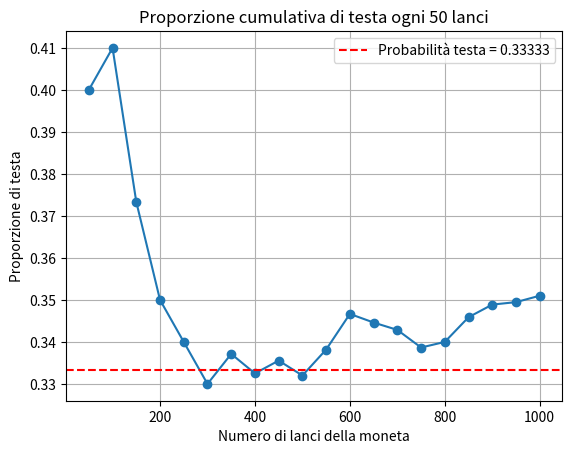

Source code (Python):
# Importo le librerie necessarie
import numpy as np
import matplotlib.pyplot as plt

# Creo le variabili e associo le probabilità modificate a testa e croce
numero_lanci = 1000
testa = 1/3
croce = 2/3

# Estraggo 1000 lanci di moneta dove testa = 1 e croce = 0
lanci = np.random.choice([1, 0], size=numero_lanci, p=[testa, croce])

# Calcolo la proporzione cumulativa di testa rispetto a croce (devo sempre calcolare i valori vecchi insieme a quelli nuovi)
percentuali = [lanci[:x].mean() for x in range(50, numero_lanci + 1, 50)]

# Creo il grafico in cui sull'asse delle x ci saranno i salti di 50 valori e sull'asse delle y la proporzione di testa
# Inserisco a 0,33333 una linea tratteggiata per indicare la probabilità teorica che esca testa
x = np.arange(50, numero_lanci + 1, 50)
plt.plot(x, percentuali, marker="o", linestyle="-")
plt.axhline(testa, color="red", linestyle="--", label=f"Probabilità testa = {testa:.5f}")
plt.xlabel("Numero di lanci della moneta")
plt.ylabel("Proporzione di testa")
plt.title("Proporzione cumulativa di testa ogni 50 lanci")
plt.legend()
plt.grid(True)
plt.show()